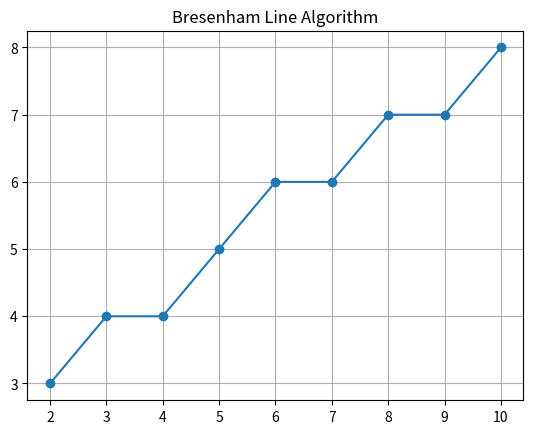

This figure's Python source:
import matplotlib.pyplot as plt

x1, y1 = 2, 3
x2, y2 = 10, 8

dx = abs(x2 - x1)
dy = abs(y2 - y1)

p = 2*dy - dx
x = x1
y = y1

x_points = []
y_points = []

while x <= x2:
    x_points.append(x)
    y_points.append(y)
    x += 1
    if p < 0:
        p += 2*dy
    else:
        y += 1
        p += 2*(dy - dx)

plt.plot(x_points, y_points, marker='o')
plt.grid()
plt.title("Bresenham Line Algorithm")
plt.show()
